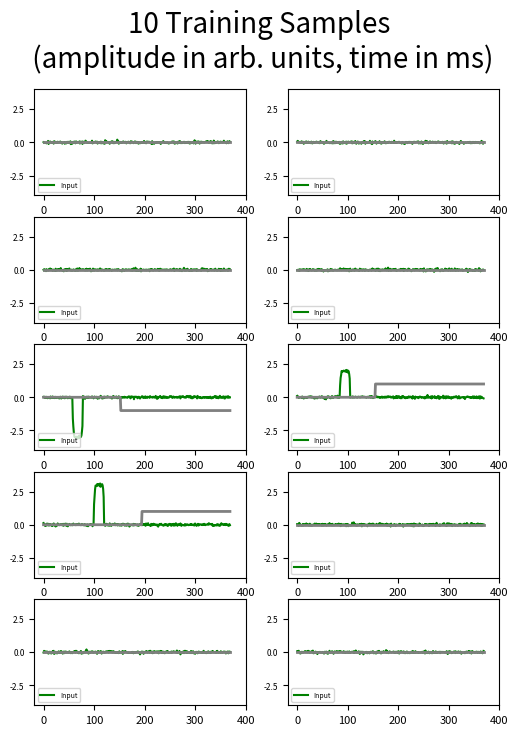

Generate this figure with matplotlib:
"""
Multi-interval Amplitude-based Decision-Making Task Generator with Latency Coding
MIT License - C. Jarne V. 1.0 - 2024

This script creates training data for time-coded decision tasks where response latency
depends on input pulse height. Four discrete input amplitudes (1-4) map to fixed
response delays (25-100ms), with preserved polarity (±1) and temporal noise.

Key Features:
- Amplitude-temporal coding: 4 pulse heights → 4 response latencies (25,50,75,100ms)
- Polarity conservation: ± inputs → ± outputs with matching timing
- Temporal jitter: Randomized stimulus onset (0-70ms variability)
- Input processing: Hann-window smoothed pulses + Gaussian noise (σ=0.05)
- Adaptive outputs: Response duration scales with delay (longer latency = shorter response)

Parameters:
- size: Number of trials
- mem_gap: Fixed processing delay (ms)
- stim_dur: Stimulus duration (20ms fixed)
- stim_noise: Input noise amplitude
- var_delay_length: Maximum stimulus jitter (70ms)

Technical Implementation:
1. Input Generation:
   - 4-level pulse heights (1-4) with ±1 polarity
   - Hann window smoothing (10-sample)
   - Stimulus jitter (0-70ms) + additive noise

2. Output Generation:
   - Height-to-latency mapping: {1:25ms, 2:50ms, 3:75ms, 4:100ms}
   - Sustained binary response (±1) until trial end
   - Fixed 50ms processing delay post-stimulus

3. Temporal Structure:
   - Initial fixation: 50ms
   - Stimulus phase: 20ms ± jitter
   - Response phase: 180-255ms (inversely related to latency)

4. Reproducibility: Seeded randomization (NumPy seed=2)

Outputs:
- x_train: Noisy input pulses [samples × 370ms × 1 channel]
- y_train: Latency-coded outputs [samples × 370ms × 1 channel]
- sequence_duration: Total trial length (370ms)
- PNG plot: 10-sample visualization showing time-amplitude relationships
"""

import time
import numpy as np
import matplotlib.pyplot as plt
from scipy import signal
from numpy.random import seed
start_time = time.time()


def generate_trials(size, mem_gap):
    seed(2)  # seed for reproducibility
    first_in = 50
    stim_dur = 20
    stim_noise = 0.05
    var_delay_length = 70
    out_gap = 250 - 20
    xor_seed_A = np.array([[0], [1]])
    sequence_duration = first_in + stim_dur + mem_gap + var_delay_length + (out_gap - mem_gap)
    win = signal.windows.hann(10)

    var_delay = np.zeros(size, dtype=int) if var_delay_length == 0 \
        else np.random.randint(var_delay_length, size=size) + 1
    out_t = mem_gap + first_in + stim_dur

    trial_types = np.random.randint(2, size=size)
    pulse_heights = np.random.choice([1, 2, 3, 4], size=size)
    pulse_signes = np.random.choice([-1, 1], size=size)
    height_to_time = {1: 25, 2: 50, 3: 75, 4: 100}

    x_train_ = np.zeros((size, sequence_duration, 1))
    x_train = np.zeros((size, sequence_duration, 1))
    y_train = np.zeros((size, sequence_duration, 1))

    for sample in range(size):
        pulse_height = pulse_heights[sample]
        pulse_signe = pulse_signes[sample]
        response_time = height_to_time[pulse_height]

        # Input generation
        x_train_[sample, first_in + var_delay[sample]:first_in + stim_dur + var_delay[sample], 0] \
            = xor_seed_A[trial_types[sample], 0] * pulse_height * pulse_signe
        x_train[sample, first_in + var_delay[sample]:first_in + stim_dur + var_delay[sample], 0] \
            = signal.convolve(x_train_[sample, first_in + var_delay[sample]:first_in + var_delay[sample] + stim_dur, 0],
                              win, mode='same') / sum(win)

        # Output generation
        if pulse_height > 0:  # if stimulus is present
            y_train[sample, out_t + response_time + var_delay[sample]:, 0] = \
                xor_seed_A[trial_types[sample], 0] * pulse_signe
        # else output remains 0

    # Adding input noise
    x_train = x_train + stim_noise * np.random.randn(size, sequence_duration, 1)

    print("--- %s seconds to generate learning dataset---" % (time.time() - start_time))

    return x_train, y_train, sequence_duration


# Generate dataset
x_train, y_train, seq_dur = generate_trials(10, 0)

fig = plt.figure(figsize=(6, 8))
fig.suptitle("10 Training Samples\n (amplitude in arb. units, time in ms)", fontsize=20)
for ii in range(10):
    plt.subplot(5, 2, ii + 1)
    plt.plot(x_train[ii, :, 0], color='g', label="Input")
    plt.plot(y_train[ii, :, 0], color='gray', linewidth=2)
    plt.ylim([-4, 4])
    plt.legend(fontsize=5, loc=3)
    plt.xticks(fontsize=6)
    plt.yticks(fontsize=6)
    plt.xticks(np.arange(0, seq_dur + 50, 100), fontsize=8)

fig_name = "dataset_with_4_response_times.png"
plt.savefig(fig_name, dpi=200)
plt.show()
